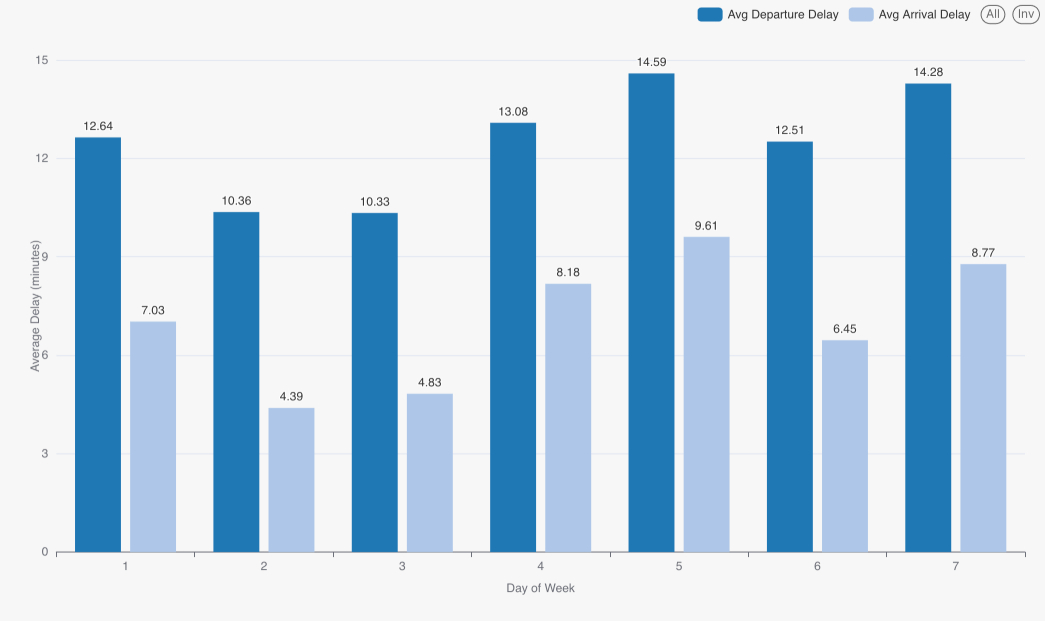

Values plotted in this chart, from the file beside it:
q5_results.day_of_week, q5_results.avg_arr_delay, q5_results.avg_dep_delay, q5_results.total_flights
1, 7.025, 12.64, 1056398
2, 4.394, 10.36, 961064
3, 4.825, 10.33, 958699
4, 8.179, 13.08, 1024394
5, 9.607, 14.59, 1037087
6, 6.453, 12.51, 898255
7, 8.775, 14.28, 1029370
